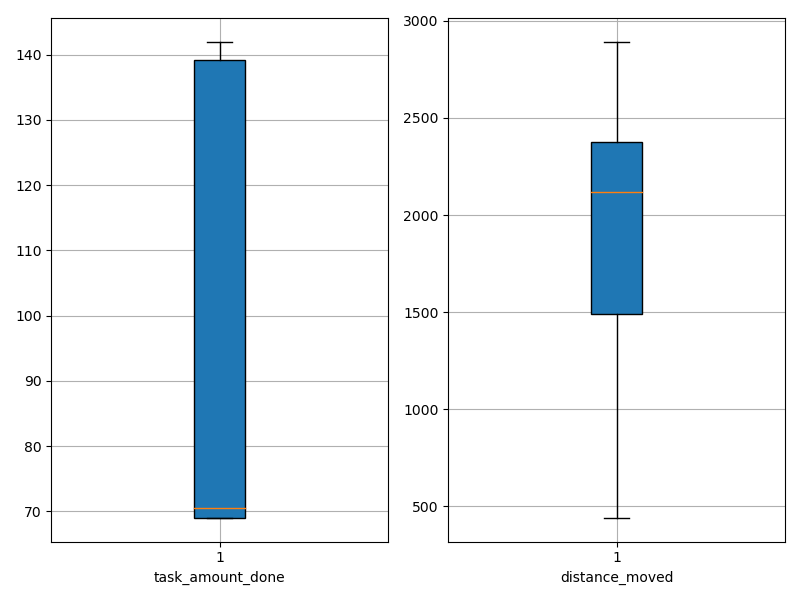

Data behind this chart, as committed beside it:
agent_id, task_amount_done, distance_moved
0, 141.0, 1713
1, 69.0, 441
2, 70.0, 1390
3, 71.0, 1639
4, 70.0, 1390
5, 141.0, 2316
6, 69.0, 1159
7, 69.0, 886.5
8, 141.0, 2308
9, 71.0, 1497
10, 140.0, 2326
11, 69.0, 463.3
12, 70.0, 1556
13, 71.0, 1347
14, 70.0, 2095
15, 70.0, 800.6
16, 142.0, 2334
17, 69.0, 2564
18, 69.0, 1548
19, 139.0, 2513
20, 139.0, 2446
21, 139.0, 2368
22, 69.0, 2831
23, 71.0, 1510
24, 71.0, 1350
25, 69.0, 2619
26, 140.0, 2299
27, 70.0, 1624
28, 71.0, 2893
29, 69.0, 2292
30, 69.0, 1553
31, 70.0, 1477
32, 141.0, 2519
33, 142.0, 2144
34, 142.0, 2406
35, 140.0, 2486
36, 69.0, 2324
37, 69.0, 2191
38, 139.0, 2412
39, 70.0, 1706
